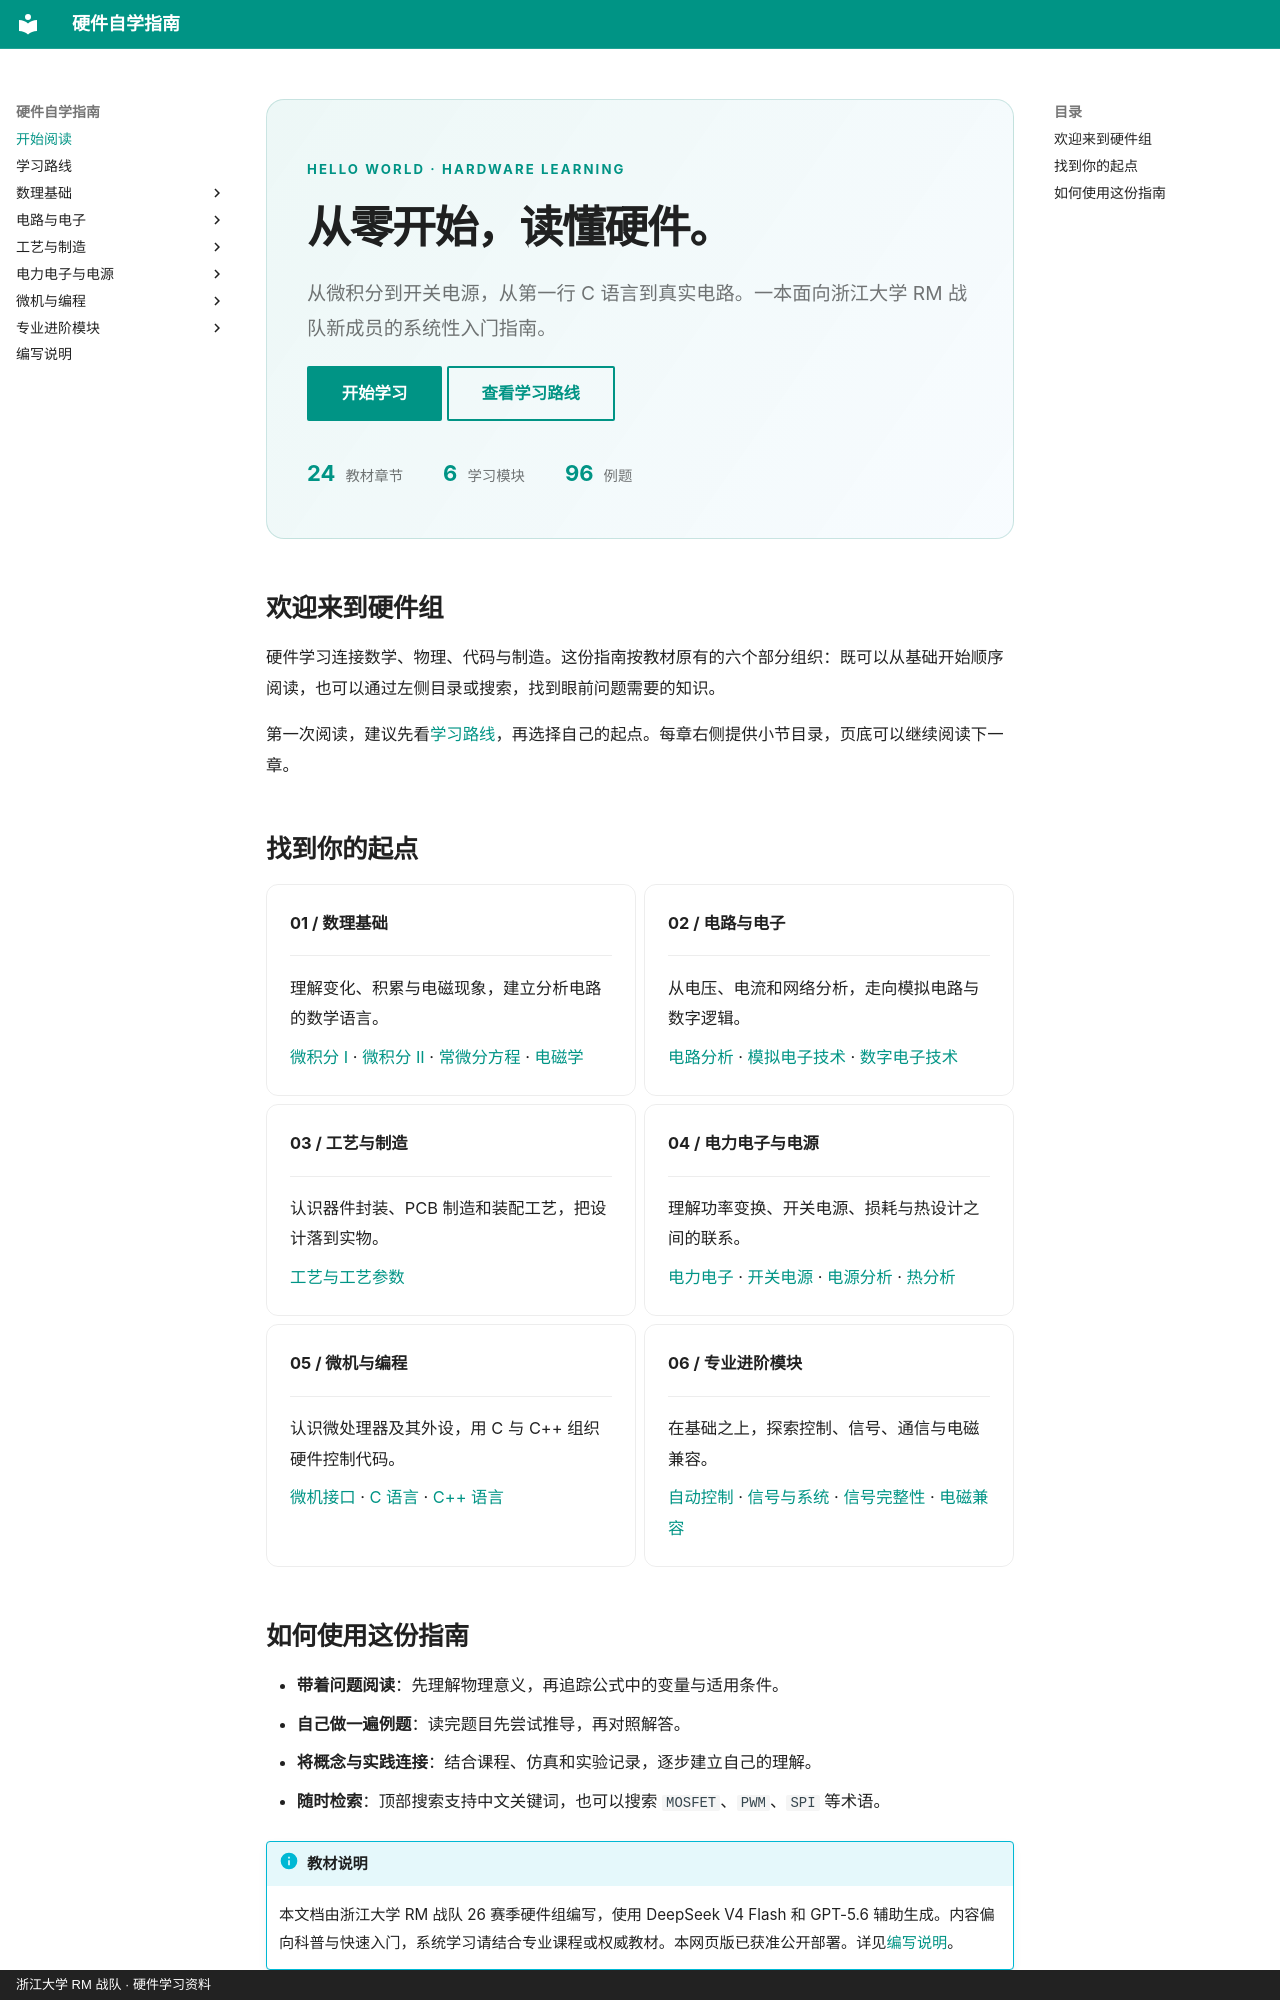

repository: yangl0610/hardware-self-learning · page: index.html · generator: mkdocs · copyright: 浙江大学 RM 战队 · 硬件学习资料

<div class="hero" markdown>
<p class="eyebrow">HELLO WORLD · HARDWARE LEARNING</p>

# 从零开始，读懂硬件。

<p class="lead">从微积分到开关电源，从第一行 C 语言到真实电路。一本面向浙江大学 RM 战队新成员的系统性入门指南。</p>

[开始学习](chapters/ch01.md){ .md-button .md-button--primary }
[查看学习路线](roadmap.md){ .md-button }

<div class="metrics"><span><strong>24</strong> 教材章节</span><span><strong>6</strong> 学习模块</span><span><strong>96</strong> 例题</span></div>
</div>

## 欢迎来到硬件组

硬件学习连接数学、物理、代码与制造。这份指南按教材原有的六个部分组织：既可以从基础开始顺序阅读，也可以通过左侧目录或搜索，找到眼前问题需要的知识。

第一次阅读，建议先看[学习路线](roadmap.md)，再选择自己的起点。每章右侧提供小节目录，页底可以继续阅读下一章。

## 找到你的起点

<div class="grid cards" markdown>

- **01 / 数理基础**

    ---

    理解变化、积累与电磁现象，建立分析电路的数学语言。

    [微积分 I](chapters/ch01.md) · [微积分 II](chapters/ch02.md) · [常微分方程](chapters/ch03.md) · [电磁学](chapters/ch04.md)

- **02 / 电路与电子**

    ---

    从电压、电流和网络分析，走向模拟电路与数字逻辑。

    [电路分析](chapters/ch05.md) · [模拟电子技术](chapters/ch06.md) · [数字电子技术](chapters/ch08.md)

- **03 / 工艺与制造**

    ---

    认识器件封装、PCB 制造和装配工艺，把设计落到实物。

    [工艺与工艺参数](chapters/ch23.md)

- **04 / 电力电子与电源**

    ---

    理解功率变换、开关电源、损耗与热设计之间的联系。

    [电力电子](chapters/ch13.md) · [开关电源](chapters/ch14.md) · [电源分析](chapters/ch15.md) · [热分析](chapters/ch16.md)

- **05 / 微机与编程**

    ---

    认识微处理器及其外设，用 C 与 C++ 组织硬件控制代码。

    [微机接口](chapters/ch17.md) · [C 语言](chapters/ch18.md) · [C++ 语言](chapters/ch19.md)

- **06 / 专业进阶模块**

    ---

    在基础之上，探索控制、信号、通信与电磁兼容。

    [自动控制](chapters/ch12.md) · [信号与系统](chapters/ch10.md) · [信号完整性](chapters/ch21.md) · [电磁兼容](chapters/ch22.md)

</div>
